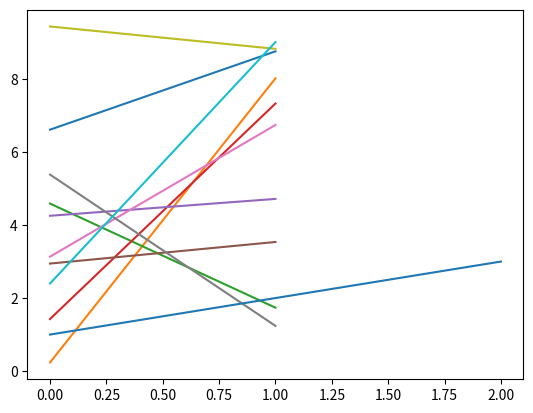

This figure's Python source:
# -*- coding: utf-8 -*-
from __future__ import division, print_function, absolute_import

""" 练习matplotlib绘图工具
"""
import numpy as np
import matplotlib.pyplot as plt

plt.show()
for i in range(10):
    r1 = np.random.rand() * 10
    r2 = np.random.rand() * 10
    print([r1,r2])
    plt.plot([r1,r2])
    plt.draw()

#plt.show()
x = np.linspace(0,3,100)
y = np.sin(x)

plt.plot([1,2,3])

#plt.plot(x,y)

#plt.show()


"""

plt.figure(1) # 创建图表1
plt.figure(2) # 创建图表2
ax1 = plt.subplot(211) # 在图表2中创建子图1
ax2 = plt.subplot(212) # 在图表2中创建子图2
x = np.linspace(0, 3, 100)

for i in xrange(5):
    plt.figure(1)  #❶ # 选择图表1
    plt.plot(x, np.exp(i*x/3))
    plt.sca(ax1)   #❷ # 选择图表2的子图1
    plt.plot(x, np.sin(i*x))
    plt.sca(ax2)  # 选择图表2的子图2
    plt.plot(x, np.cos(i*x))
plt.show()

"""


